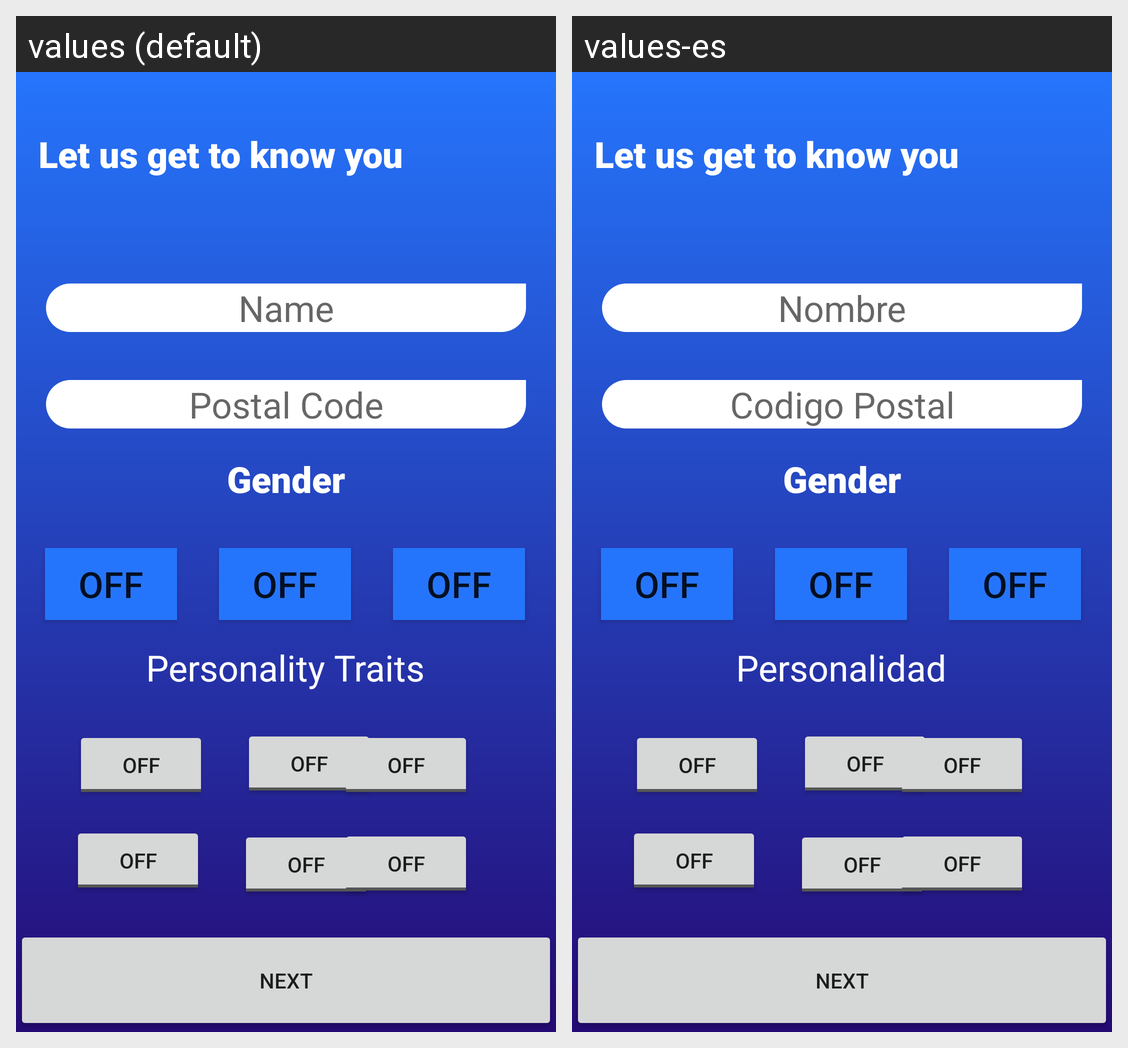

The same Android screen rendered under two of its app's locales, left to right. List the strings drawn on it with the default value and each locale's translation.
Android screen res/layout/setup_wizard.xml rendered under 2 locales, left to right: values (default), values-es. Device: Nexus 5 (rendered at 1080×1920; each locale shown at half size, 540×960, under a caption strip naming it); theme Theme.Testing.
Strings drawn on this screen, with the default value and each locale's value (text and hints the layout hard-codes, and strings that could not be matched under every locale, appear in the picture but are not listed):

titleWiz
  values: Let us get to know you
  values-es: Let us get to know you

Name
  values: Name
  values-es: Nombre

Postal
  values: Postal Code
  values-es: Codigo Postal

personalityT
  values: Personality Traits
  values-es: Personalidad
